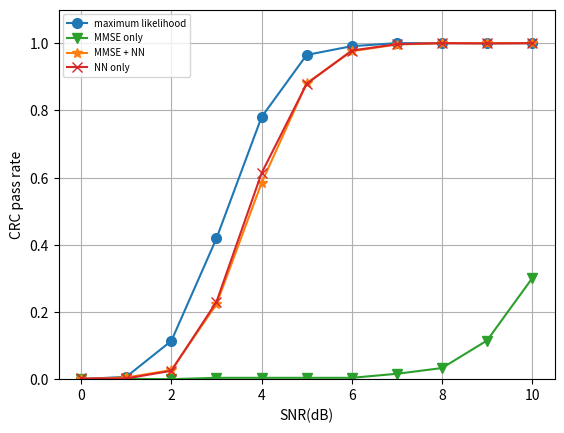

Here is the Python script that generated this plot: (Note: this script raises an exception after producing the figure.)
import numpy as np 
import matplotlib.pyplot as plt

# SER:  limegreen, lightgreen, green
# BER:  deepskyblue, skyblue, steelblue
# CRC: tab:blue, tab:green, tab:orange, tab:red

SNRdB_range = SNRdB_range = np.arange(0, 11, 1)
CRC_optimal = np.array([0. , 0.007, 0.114, 0.419, 0.78, 0.965, 0.991, 1. , 1. , 1. , 1.])
CRC_det1 = np.array([0. ,  0.001, 0. , 0.004, 0.004, 0.004, 0.004, 0.016, 0.033, 0.115, 0.3 ])
CRC_det1_det2 = np.array([0. , 0.005, 0.027, 0.223, 0.584, 0.881, 0.976, 0.996, 1., 1., 1.])
CRC_det2 = np.array([0.002, 0.002, 0.025, 0.23, 0.613, 0.879, 0.978, 0.997, 1., 0.999, 1.])

plt.plot(SNRdB_range, CRC_optimal, color="tab:blue", marker="o", markersize=7, label='maximum likelihood')
plt.plot(SNRdB_range, CRC_det1, color="tab:green", marker="v", markersize=7, label='MMSE only')
plt.plot(SNRdB_range, CRC_det1_det2, color="tab:orange", marker="*", markersize=7, label='MMSE + NN')
plt.plot(SNRdB_range, CRC_det2, color="tab:red", marker="x", markersize=7, label='NN only')
#plt.yscale('log')
plt.ylim(0, 1.1)

plt.xlabel('SNR(dB)')
plt.ylabel('CRC pass rate')
plt.legend(loc='upper left', fontsize = 'x-small')
plt.grid(True)
plt.savefig('./MIMO_figures/MIMO_4to4_BPSK_CRC_FixH_MMSE_CH9.png')